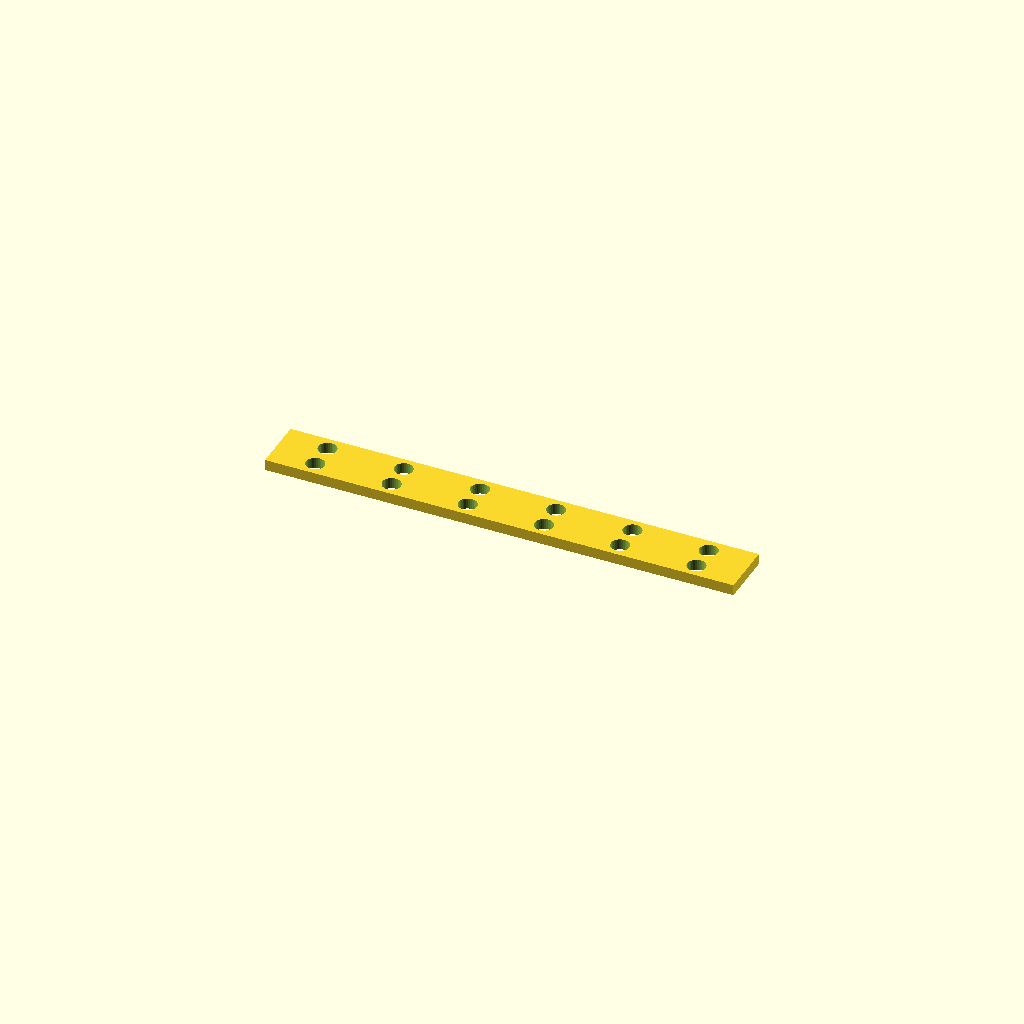
Cell 1: the model at its default parameters.
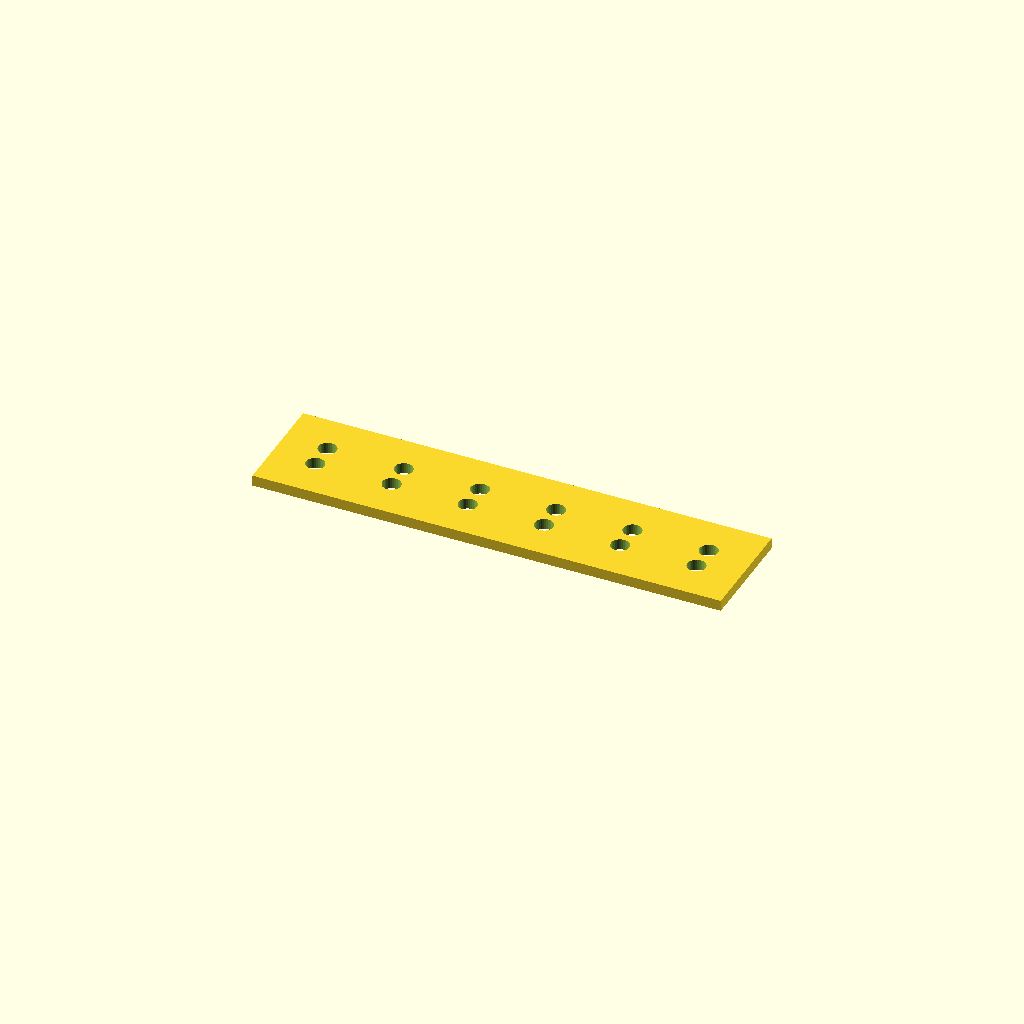
Cell 2: bar_w = 50 (everything else at default).
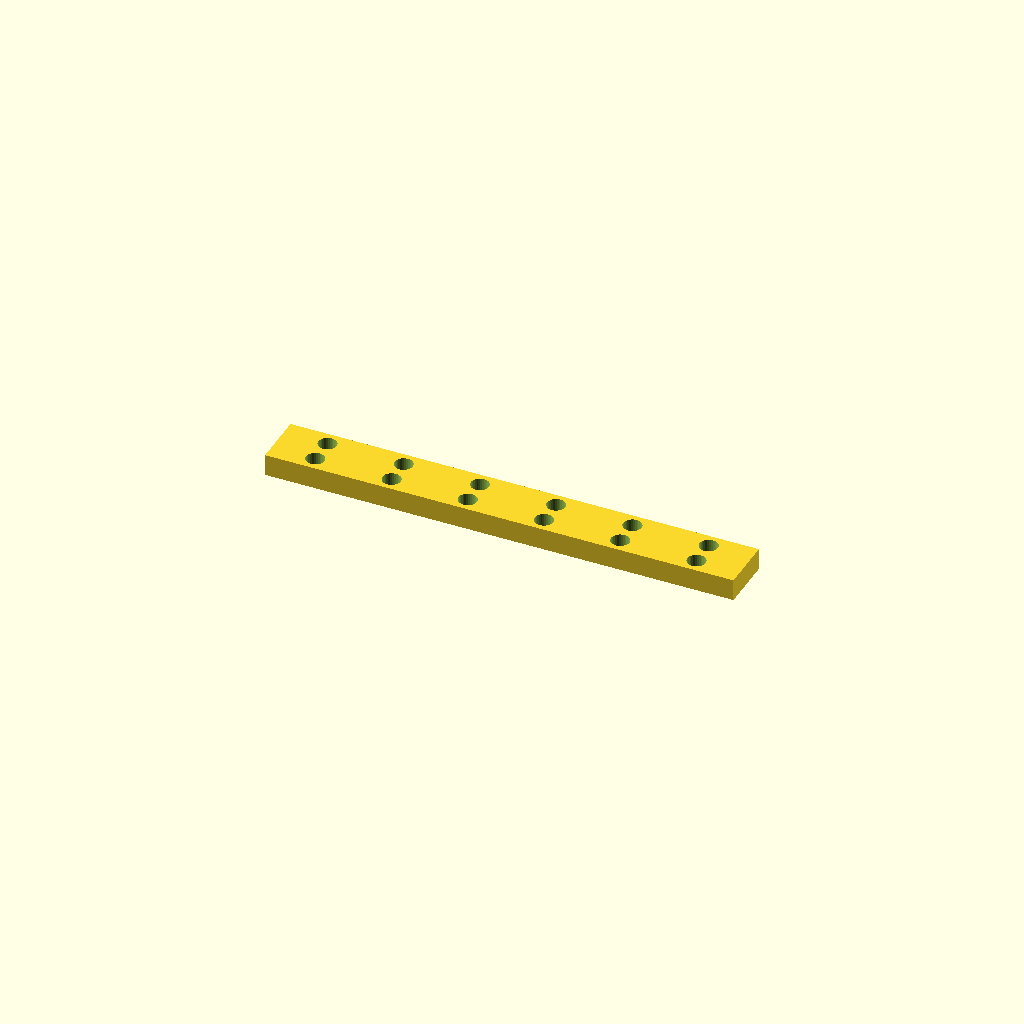
Cell 3: the same model with bar_t = 10.
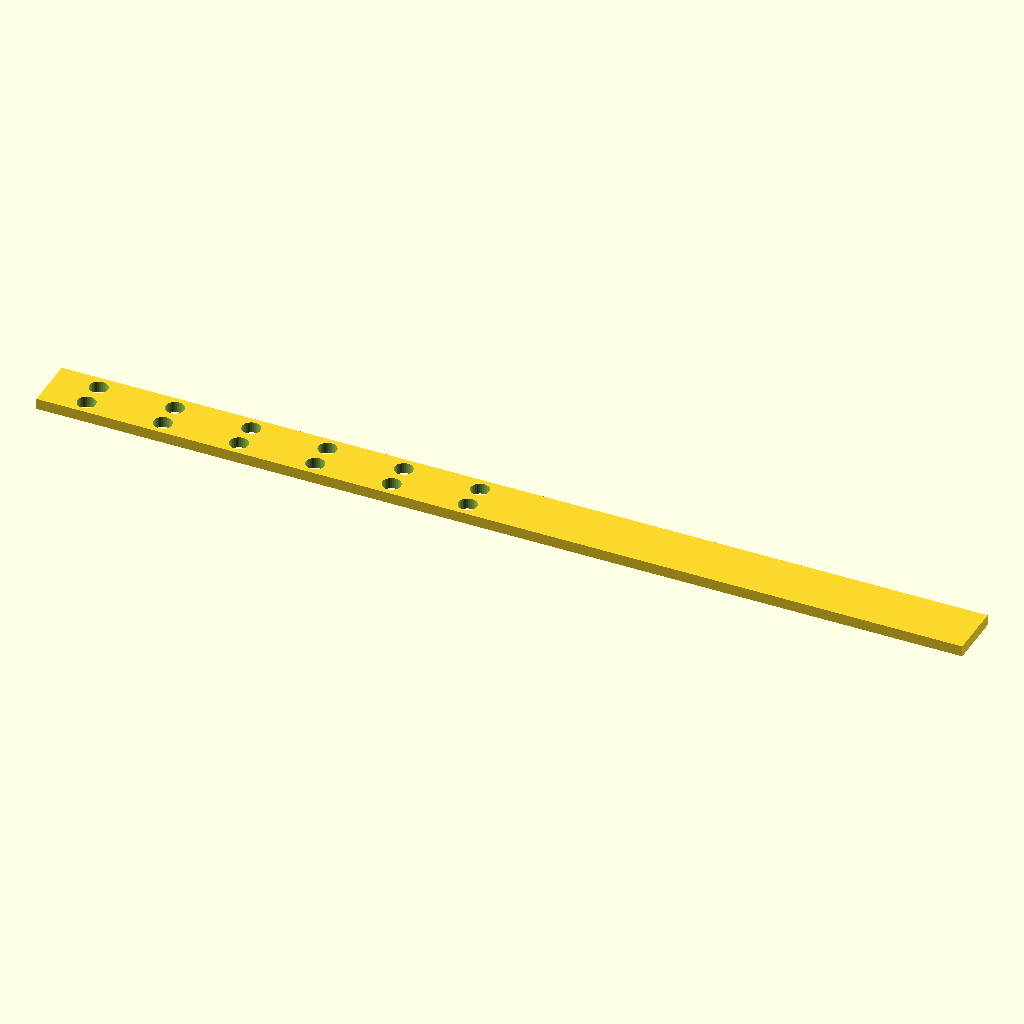
Cell 4 — holes set to 12, the other parameters unchanged.
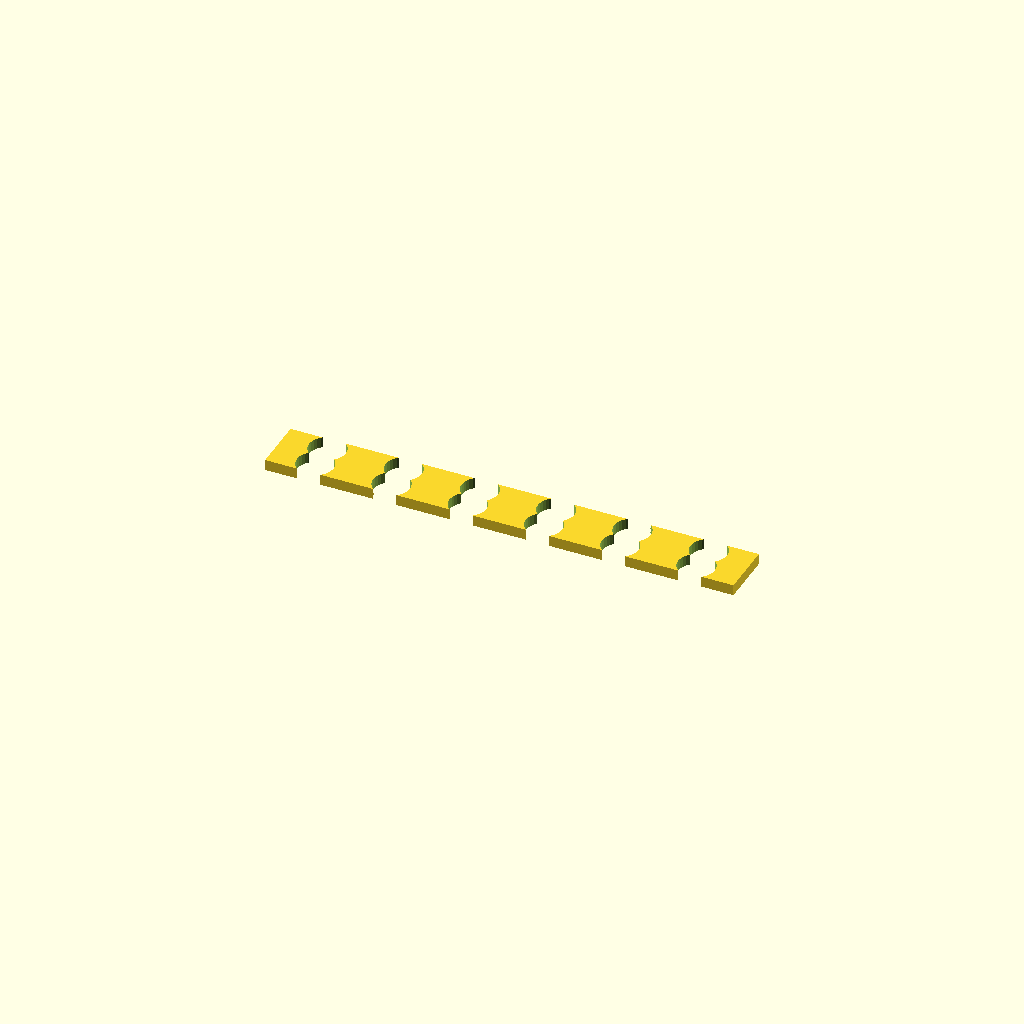
Cell 5: the same model with hole_d = 16.8.
All cells are drawn from one camera (rotation 55°, 0°, 25°, orthographic, colour scheme Cornfield), so only the parameter changes between them.
OpenSCAD source file optional_data/data/place1/ventrows/part_0090.scad:
$fn = 32;

// ----------------------------------------------------------------------
// Hole bar, 6 x Ø8.4
// tworows layout, 20 mm edge offset
// ----------------------------------------------------------------------

// --- parameters (mm) ---
bar_w = 25;       // bar width (Y)
bar_t = 5;        // bar thickness (Z)
holes = 6;        // holes per row
hole_d = 8.4;     // hole diameter
edge = 20;        // offset from the bar end to the first hole
pitch = 35;       // pitch between neighbouring holes
row_offset = 12;  // distance between the two rows

// --- derived feature positions (mm) ---
span = (holes - 1) * pitch;   // = 175   distance between the end holes
bar_l = span + 2 * edge;      // = 215   overall bar length
start_x = -bar_l / 2 + edge;  // = -87.5   X of the first hole
feature_centers = [
  [start_x + 0 * pitch, -row_offset / 2],
  [start_x + 1 * pitch, -row_offset / 2],
  [start_x + 2 * pitch, -row_offset / 2],
  [start_x + 3 * pitch, -row_offset / 2],
  [start_x + 4 * pitch, -row_offset / 2],
  [start_x + 5 * pitch, -row_offset / 2]
];   // hole centres of the first row
row2_centers = [
  [start_x + 0 * pitch, row_offset / 2],
  [start_x + 1 * pitch, row_offset / 2],
  [start_x + 2 * pitch, row_offset / 2],
  [start_x + 3 * pitch, row_offset / 2],
  [start_x + 4 * pitch, row_offset / 2],
  [start_x + 5 * pitch, row_offset / 2]
];   // hole centres of the second row

// bar with two rows of holes, both read from their own centre arrays
difference() {
  translate([-bar_l / 2, -bar_w / 2, -bar_t / 2]) cube([bar_l, bar_w, bar_t]);
  for (centre = feature_centers)
    translate([centre[0], centre[1], 0])
      cylinder(d = hole_d, h = bar_t + 2, center = true);
  for (centre = row2_centers)
    translate([centre[0], centre[1], 0])
      cylinder(d = hole_d, h = bar_t + 2, center = true);
}
Parameter table extracted from the source (name, type, default, range or options):
bar_w: number, default 25
bar_t: number, default 5
holes: number, default 6
hole_d: number, default 8.4
edge: number, default 20
pitch: number, default 35
row_offset: number, default 12
